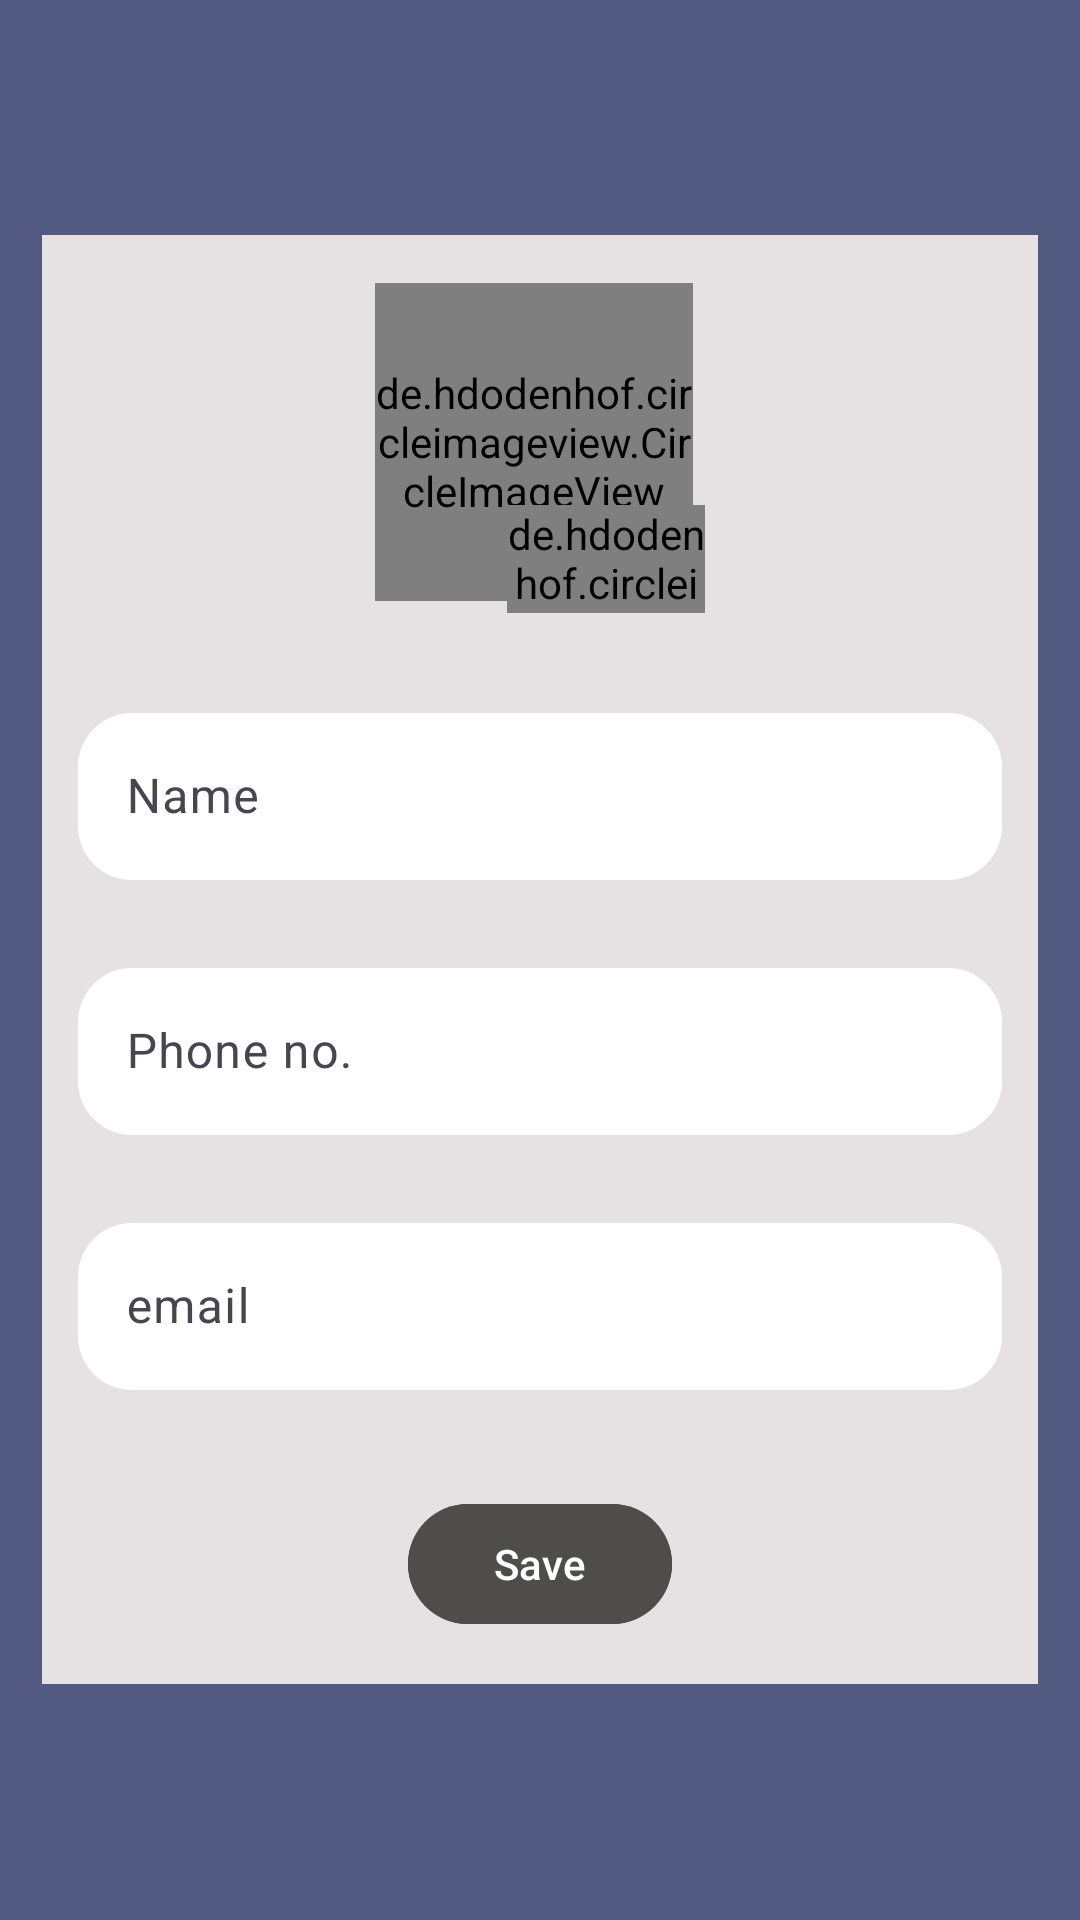

The Android layout XML behind this screen, and the referenced resources:
<!-- AndroidManifest.xml: application theme Theme.FirebaseAuthorisation -->
<!-- res/layout/fragment_profile.xml -->
<?xml version="1.0" encoding="utf-8"?>
<FrameLayout xmlns:android="http://schemas.android.com/apk/res/android"
    xmlns:app="http://schemas.android.com/apk/res-auto"
    xmlns:tools="http://schemas.android.com/tools"
    android:layout_width="match_parent"
    android:layout_height="match_parent"
    tools:context=".ui.ProfileFragment">


    <LinearLayout
        android:layout_width="match_parent"
        android:layout_height="match_parent"
        android:background="@color/blueish"
        android:orientation="vertical">

        <ScrollView
            android:layout_width="match_parent"
            android:layout_height="match_parent">


            <LinearLayout
                android:layout_width="match_parent"
                android:layout_height="wrap_content"
                android:layout_gravity="center"
                android:layout_marginStart="14dp"
                android:layout_marginEnd="14dp"
                android:background="@color/pinkLight"
                android:gravity="center"
                android:orientation="vertical">

                <androidx.constraintlayout.widget.ConstraintLayout
                    android:layout_width="110dp"
                    android:layout_height="110dp"
                    android:layout_gravity="center"
                    android:layout_margin="16dp">

                    <de.hdodenhof.circleimageview.CircleImageView
                        android:id="@+id/image"
                        android:layout_width="106dp"
                        android:layout_height="106dp"
                        android:src="@drawable/image1"
                        tools:ignore="MissingConstraints" />

                    <de.hdodenhof.circleimageview.CircleImageView
                        android:id="@+id/photo"
                        android:layout_width="66dp"
                        android:layout_height="36dp"
                        android:src="@drawable/photo"
                        app:layout_constraintBottom_toBottomOf="parent"
                        app:layout_constraintEnd_toEndOf="parent" />


                </androidx.constraintlayout.widget.ConstraintLayout>

                <com.google.android.material.textfield.TextInputLayout
                    android:layout_width="match_parent"
                    android:layout_height="wrap_content"
                    android:layout_margin="12dp"


                    android:elevation="16dp">

                    <com.google.android.material.textfield.TextInputEditText
                        android:id="@+id/name"
                        android:layout_width="match_parent"
                        android:layout_height="wrap_content"
                        android:background="@drawable/card13"
                        android:hint="@string/name" />
                </com.google.android.material.textfield.TextInputLayout>

                <com.google.android.material.textfield.TextInputLayout
                    android:layout_width="match_parent"
                    android:layout_height="wrap_content"

                    android:layout_margin="12dp"
                    android:elevation="16dp">

                    <com.google.android.material.textfield.TextInputEditText
                        android:id="@+id/phone"
                        android:layout_width="match_parent"
                        android:layout_height="wrap_content"
                        android:background="@drawable/card13"
                        android:hint="@string/phone_no" />
                </com.google.android.material.textfield.TextInputLayout>

                <com.google.android.material.textfield.TextInputLayout
                    android:layout_width="match_parent"
                    android:layout_height="wrap_content"

                    android:layout_margin="12dp"
                    android:elevation="16dp">

                    <com.google.android.material.textfield.TextInputEditText
                        android:id="@+id/email"
                        android:layout_width="match_parent"
                        android:layout_height="wrap_content"
                        android:background="@drawable/card13"
                        android:hint="@string/email" />
                </com.google.android.material.textfield.TextInputLayout>

                <com.google.android.material.button.MaterialButton
                    android:id="@+id/save"
                    android:layout_width="wrap_content"
                    android:layout_height="wrap_content"
                    android:layout_gravity="center"
                    android:layout_marginTop="22dp"
                    android:layout_marginBottom="16dp"
                    android:backgroundTint="@color/darkGrey"
                    android:text="@string/save" />


            </LinearLayout>
        </ScrollView>
    </LinearLayout>

</FrameLayout>
<!-- resources referenced by this layout -->
<resources>
  <color name="blueish">#535A81</color>
  <color name="darkGrey">#4F4C4C</color>
  <color name="pinkLight">#E6E2E3</color>
  <!-- drawable card13 (drawable) -->
  <?xml version="1.0" encoding="utf-8"?>
  <shape xmlns:android="http://schemas.android.com/apk/res/android">
      <corners android:radius="18dp">
  
      </corners>
      <solid android:color="@color/white"/>
  </shape>
  <string name="email">email</string>
  <string name="name">Name</string>
  <string name="phone_no">Phone no.</string>
  <string name="save">Save</string>
  <style name="Theme.FirebaseAuthorisation" parent="Base.Theme.FirebaseAuthorisation" />
  <color name="white">#FFFFFFFF</color>
  <style name="Base.Theme.FirebaseAuthorisation" parent="Theme.Material3.DayNight.NoActionBar">
     <item name="android:statusBarColor">@color/blueish</item>
          
          
      </style>
</resources>
